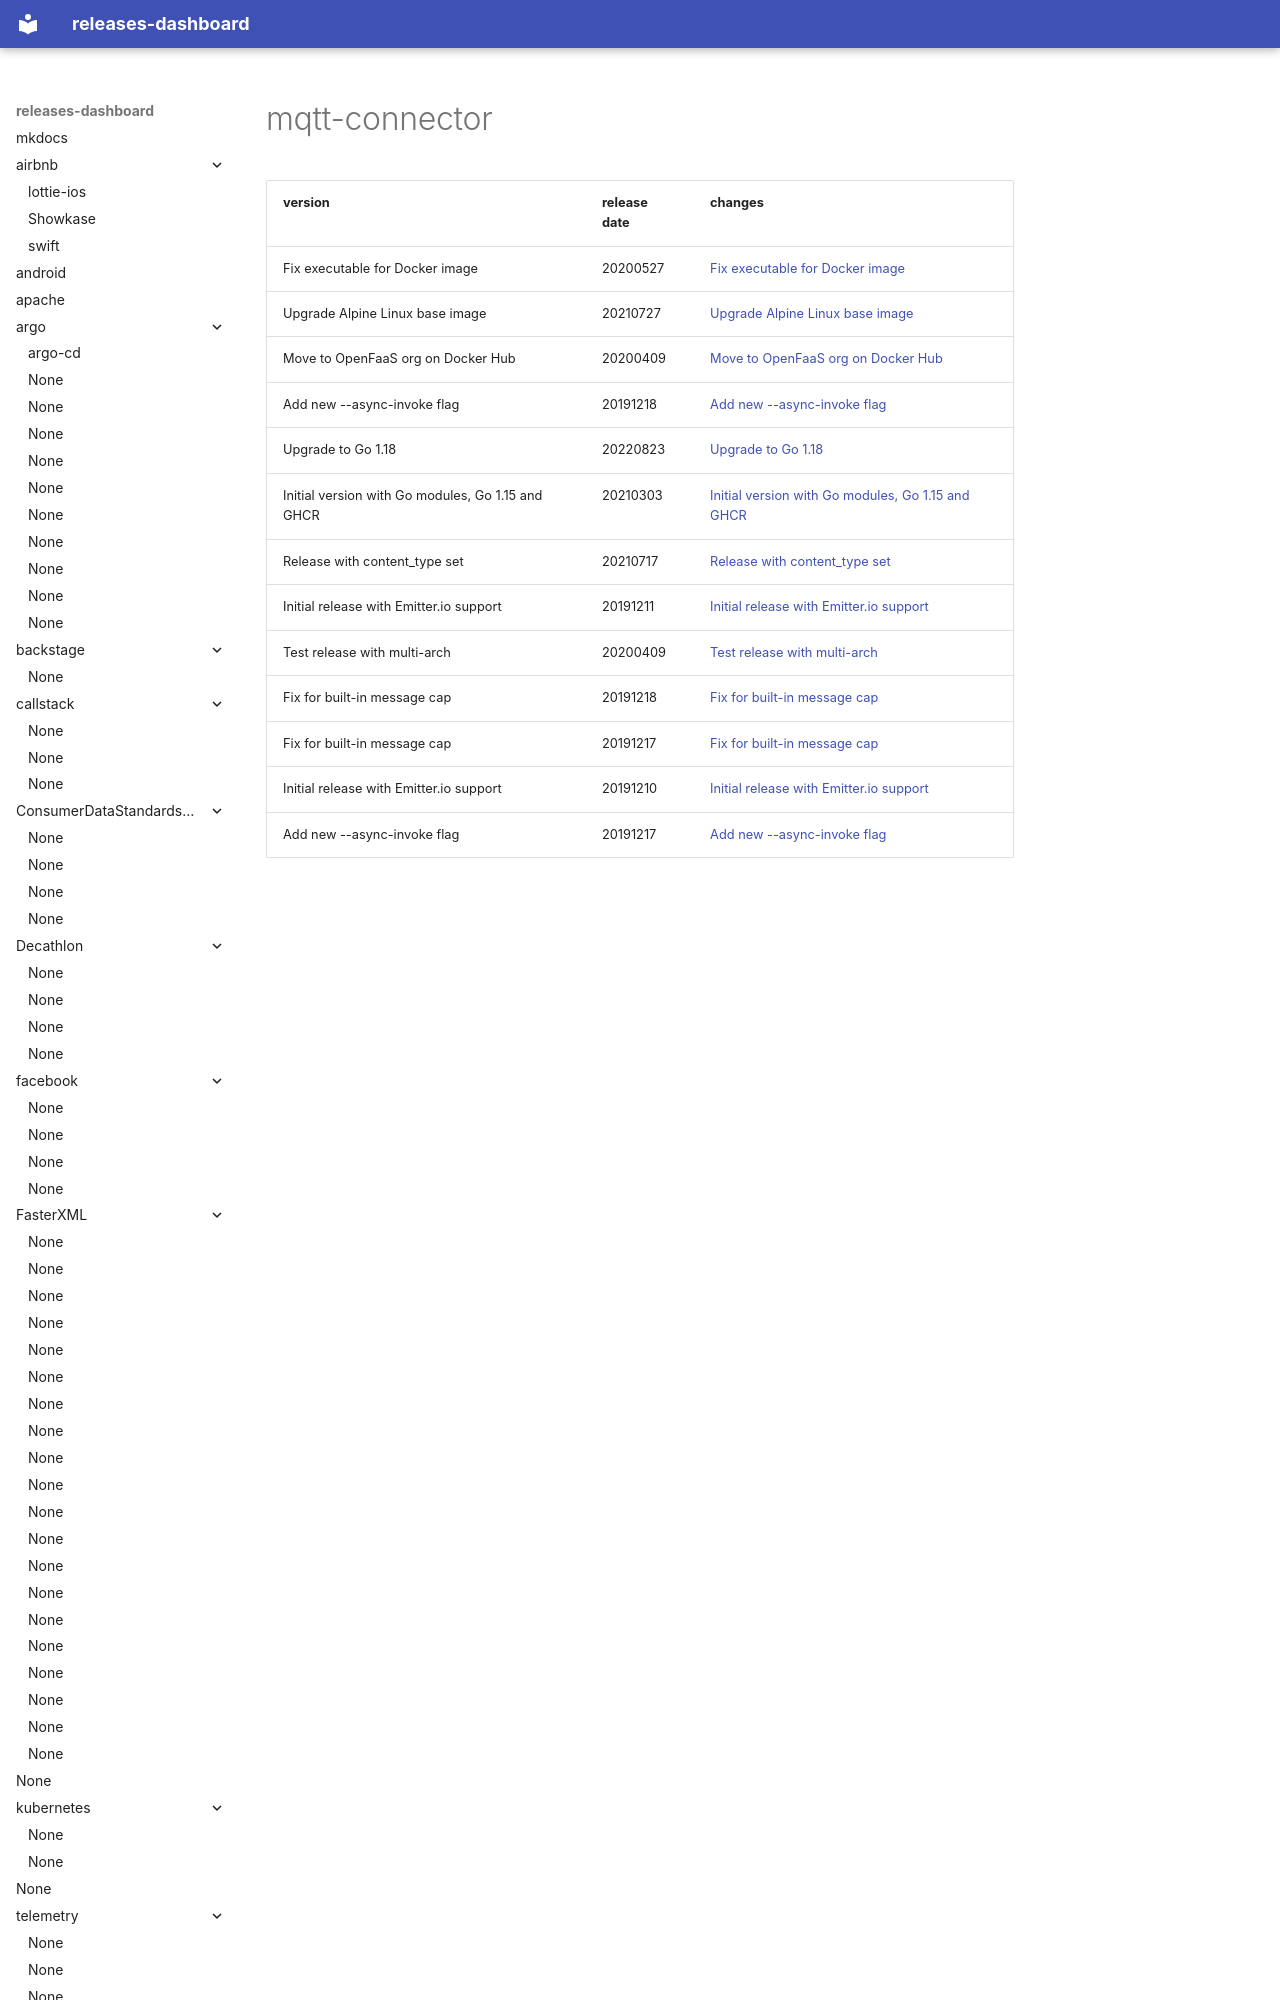

repository: rock-hu/releases-dashboard · page: openfaas/mqtt-connector/index.html · generator: mkdocs

# mqtt-connector	


|version|release date|changes|
|---|---|---|
|Fix executable for Docker image|20200527|[Fix executable for Docker image](./Fix executable for Docker image-20200527.md)|
|Upgrade Alpine Linux base image|20210727|[Upgrade Alpine Linux base image](./Upgrade Alpine Linux base image-20210727.md)|
|Move to OpenFaaS org on Docker Hub|20200409|[Move to OpenFaaS org on Docker Hub](./Move to OpenFaaS org on Docker Hub-20200409.md)|
|Add new --async-invoke flag|20191218|[Add new --async-invoke flag](./Add new --async-invoke flag-20
